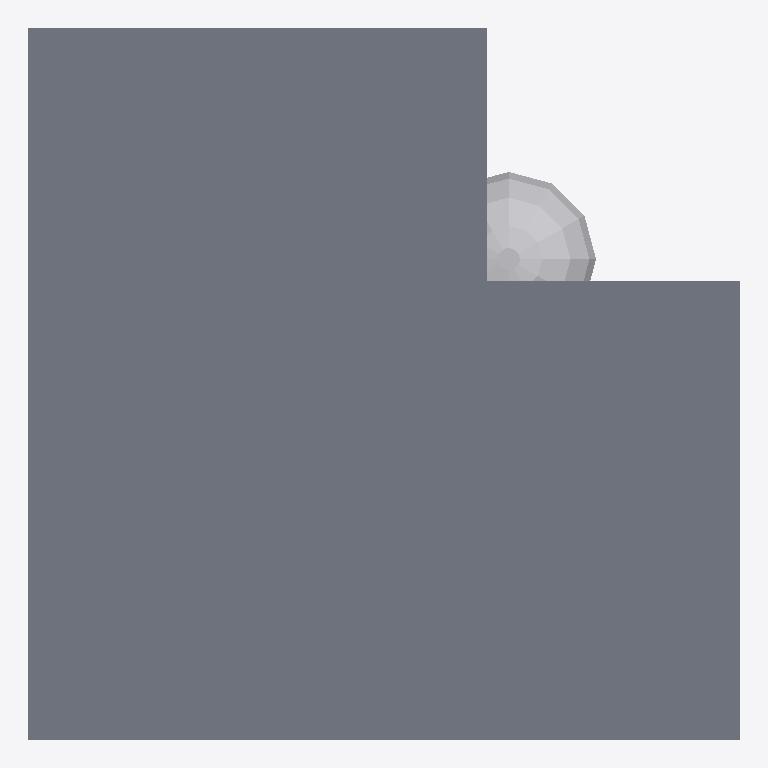
Plan cut of the same IFC building model at storey 'Terrain' (level 0.00 m, cut at 1.40 m), seen from above with north up, elements coloured by IFC class: 1 slab (grey), 1 other element (light grey). Cut surfaces are drawn darker.
Extent 11.4 m × 11.4 m × 9.7 m (x, y, z). Storeys (1): Terrain at 0.00 m. Elements (2): 1 IfcGeographicElement, 1 IfcSlab.

HEADER;
FILE_DESCRIPTION(('ViewDefinition[DesignTransferView]'),'2;1');
FILE_NAME('/dev/null','2026-10-14T13:53:56+02:00',(''),(''),'IfcOpenShell 0.8.5','IfcOpenShell 0.8.5','Nobody');
FILE_SCHEMA(('IFC4X3'));
ENDSEC;
DATA;
#6=IFCPROJECT('0XpSOgKQvCLheRpA7yRrpo',#5,'tree-01',$,$,$,$,(#15),#10);
#18=IFCSITE('2OFt5hd8DEbxZXP1CNDcQx',#17,'Site',$,$,#29,$,$,$,$,$,$,$,$);
#20=IFCBUILDING('2UNTHaCNHD4xcq81dKClqf',#19,'Building',$,$,#34,$,$,$,$,$,$);
#36=IFCBUILDINGSTOREY('2Q3vCuenf4CgULu1Xg1ETW',#35,'Terrain',$,$,#43,$,$,$,0.0);
#45=IFCSLAB('2CXr8U78LFtfLVD53dP1qj',#44,'Terrain',$,$,#52,#69,$,.FLOOR.);
#71=IFCGEOGRAPHICELEMENT('1G21AMyen4IQSNez3Y1GMX',#70,'B0001',$,'Baum',#78,#857,$,.VEGETATION.);
ENDSEC;
